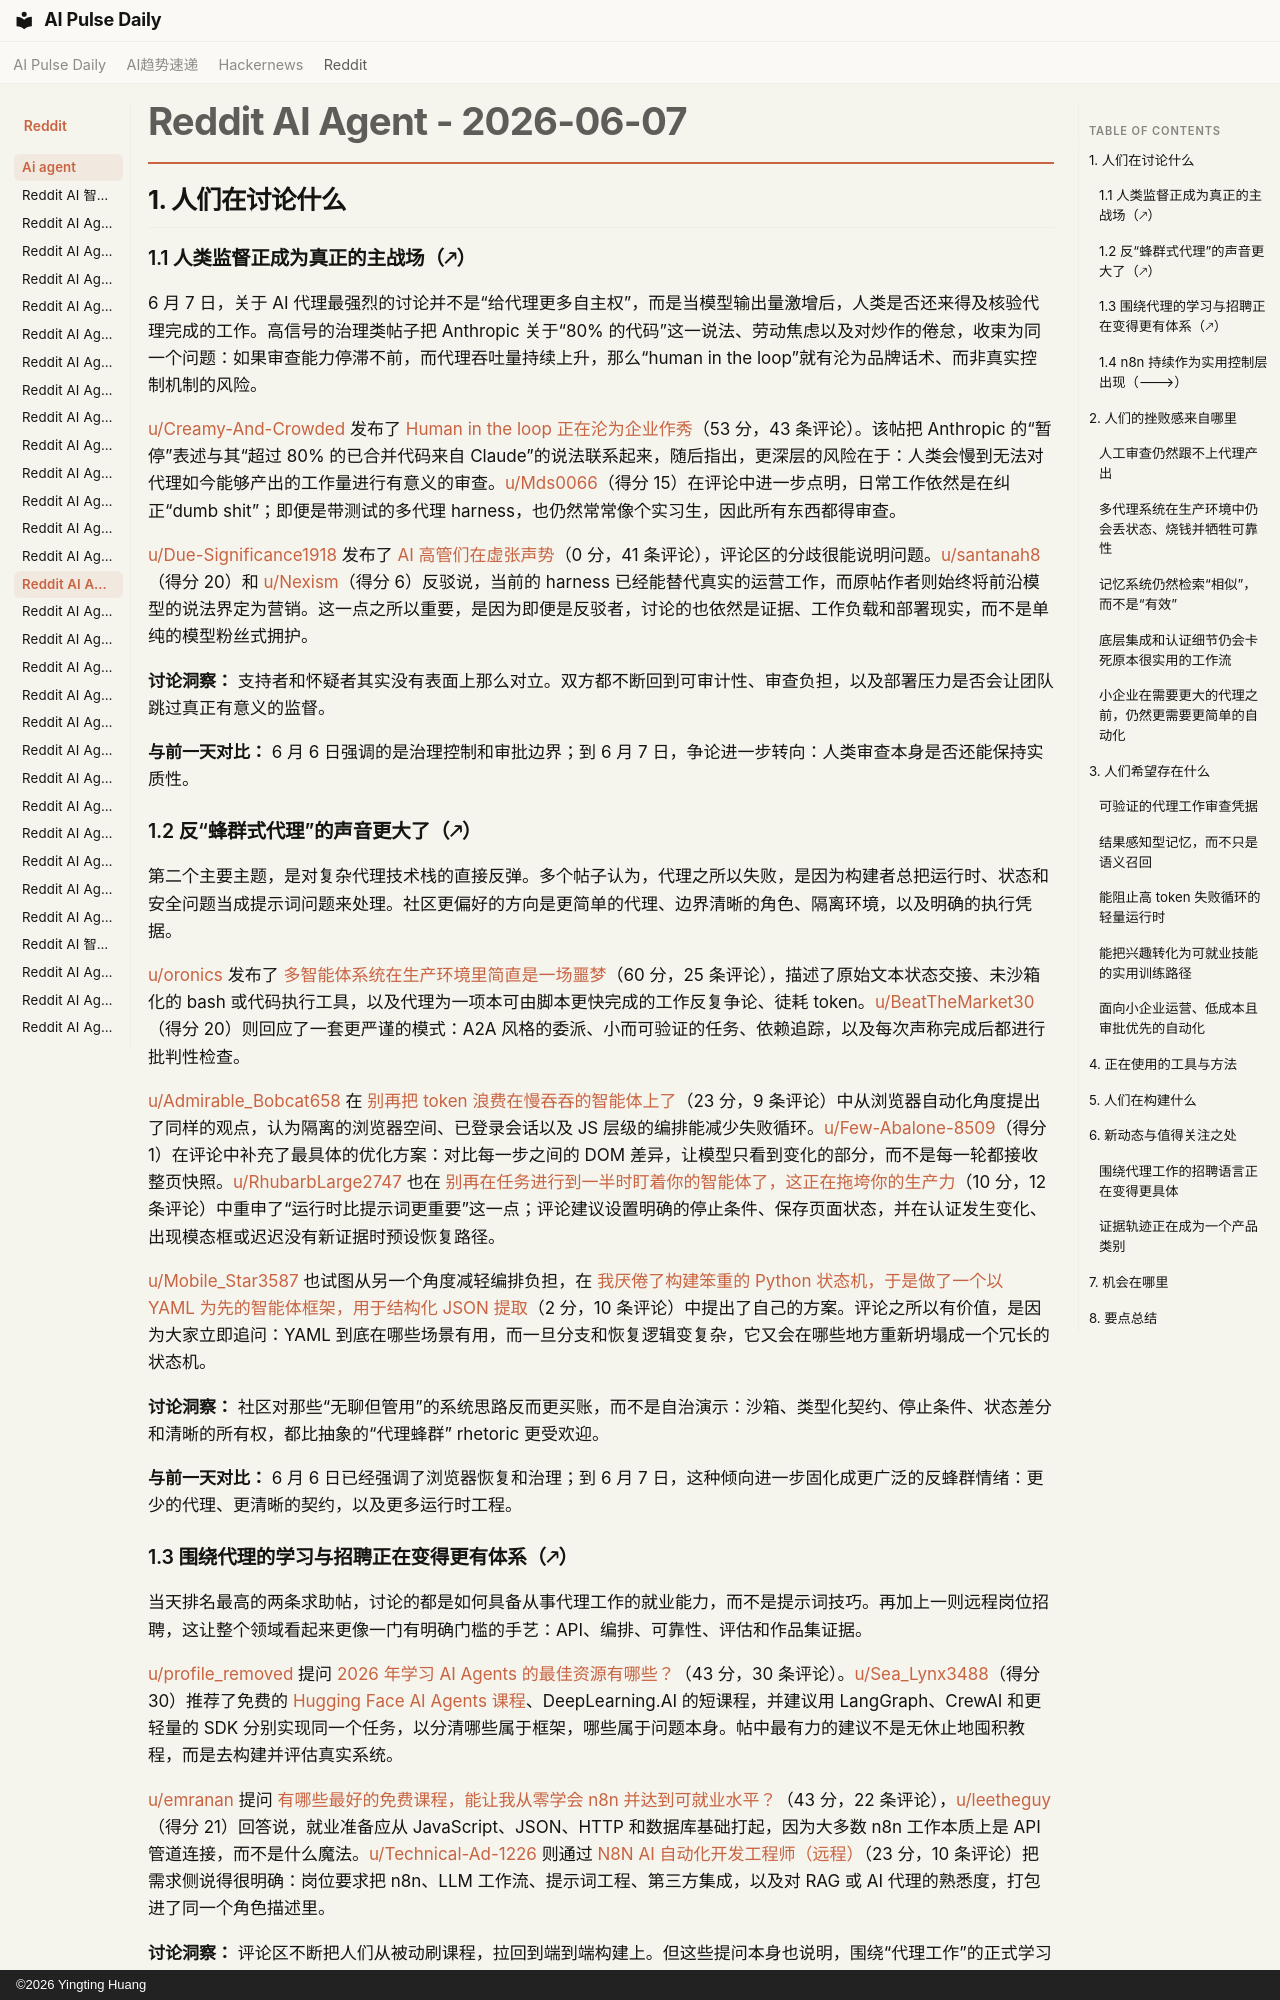

repository: vibewatch/vibewatch.github.io · page: reddit/ai-agent/2026-06-07.zh/index.html · generator: mkdocs · copyright: ©2026 Yingting Huang

# Reddit AI Agent - 2026-06-07

## 1. 人们在讨论什么

### 1.1 人类监督正成为真正的主战场（🡕）

6 月 7 日，关于 AI 代理最强烈的讨论并不是“给代理更多自主权”，而是当模型输出量激增后，人类是否还来得及核验代理完成的工作。高信号的治理类帖子把 Anthropic 关于“80% 的代码”这一说法、劳动焦虑以及对炒作的倦怠，收束为同一个问题：如果审查能力停滞不前，而代理吞吐量持续上升，那么“human in the loop”就有沦为品牌话术、而非真实控制机制的风险。

[u/Creamy-And-Crowded](https://www.reddit.com/user/Creamy-And-Crowded) 发布了 [Human in the loop 正在沦为企业作秀](https://www.reddit.com/r/AI_Agents/comments/1tzbazd/human_in_the_loop_is_becoming_corporate_theater/)（53 分，43 条评论）。该帖把 Anthropic 的“暂停”表述与其“超过 80% 的已合并代码来自 Claude”的说法联系起来，随后指出，更深层的风险在于：人类会慢到无法对代理如今能够产出的工作量进行有意义的审查。[u/Mds0066](https://www.reddit.com/user/Mds0066)（得分 15）在评论中进一步点明，日常工作依然是在纠正“dumb shit”；即便是带测试的多代理 harness，也仍然常常像个实习生，因此所有东西都得审查。

[u/Due-Significance1918](https://www.reddit.com/user/Due-Significance1918) 发布了 [AI 高管们在虚张声势](https://www.reddit.com/r/AgentsOfAI/comments/1tz88xh/ai_executives_are_bluffing/)（0 分，41 条评论），评论区的分歧很能说明问题。[u/santanah8](https://www.reddit.com/user/santanah8)（得分 20）和 [u/Nexism](https://www.reddit.com/user/Nexism)（得分 6）反驳说，当前的 harness 已经能替代真实的运营工作，而原帖作者则始终将前沿模型的说法界定为营销。这一点之所以重要，是因为即便是反驳者，讨论的也依然是证据、工作负载和部署现实，而不是单纯的模型粉丝式拥护。

**讨论洞察：** 支持者和怀疑者其实没有表面上那么对立。双方都不断回到可审计性、审查负担，以及部署压力是否会让团队跳过真正有意义的监督。

**与前一天对比：** 6 月 6 日强调的是治理控制和审批边界；到 6 月 7 日，争论进一步转向：人类审查本身是否还能保持实质性。

### 1.2 反“蜂群式代理”的声音更大了（🡕）

第二个主要主题，是对复杂代理技术栈的直接反弹。多个帖子认为，代理之所以失败，是因为构建者总把运行时、状态和安全问题当成提示词问题来处理。社区更偏好的方向是更简单的代理、边界清晰的角色、隔离环境，以及明确的执行凭据。

[u/oronics](https://www.reddit.com/user/oronics) 发布了 [多智能体系统在生产环境里简直是一场噩梦](https://www.reddit.com/r/AgentsOfAI/comments/1tyin0h/multiagent_systems_are_an_absolute_nightmare_in/)（60 分，25 条评论），描述了原始文本状态交接、未沙箱化的 bash 或代码执行工具，以及代理为一项本可由脚本更快完成的工作反复争论、徒耗 token。[u/BeatTheMarket30](https://www.reddit.com/user/BeatTheMarket30)（得分 20）则回应了一套更严谨的模式：A2A 风格的委派、小而可验证的任务、依赖追踪，以及每次声称完成后都进行批判性检查。

[u/Admirable_Bobcat658](https://www.reddit.com/user/Admirable_Bobcat658) 在 [别再把 token 浪费在慢吞吞的智能体上了](https://www.reddit.com/r/AI_Agents/comments/1tz4kiz/stop_wasting_tokens_on_slow_agents/)（23 分，9 条评论）中从浏览器自动化角度提出了同样的观点，认为隔离的浏览器空间、已登录会话以及 JS 层级的编排能减少失败循环。[u/Few-Abalone-8509](https://www.reddit.com/user/Few-Abalone-8509)（得分 1）在评论中补充了最具体的优化方案：对比每一步之间的 DOM 差异，让模型只看到变化的部分，而不是每一轮都接收整页快照。[u/RhubarbLarge2747](https://www.reddit.com/user/RhubarbLarge2747) 也在 [别再在任务进行到一半时盯着你的智能体了，这正在拖垮你的生产力](https://www.reddit.com/r/AI_Agents/comments/1tyftvh/stop_babysitting_your_agents_midtask_its_killing/)（10 分，12 条评论）中重申了“运行时比提示词更重要”这一点；评论建议设置明确的停止条件、保存页面状态，并在认证发生变化、出现模态框或迟迟没有新证据时预设恢复路径。

[u/Mobile_Star3587](https://www.reddit.com/user/Mobile_Star3587) 也试图从另一个角度减轻编排负担，在 [我厌倦了构建笨重的 Python 状态机，于是做了一个以 YAML 为先的智能体框架，用于结构化 JSON 提取](https://www.reddit.com/r/AI_Agents/comments/1tz37y8/i_got_tired_of_building_heavy_python_state/)（2 分，10 条评论）中提出了自己的方案。评论之所以有价值，是因为大家立即追问：YAML 到底在哪些场景有用，而一旦分支和恢复逻辑变复杂，它又会在哪些地方重新坍塌成一个冗长的状态机。

**讨论洞察：** 社区对那些“无聊但管用”的系统思路反而更买账，而不是自治演示：沙箱、类型化契约、停止条件、状态差分和清晰的所有权，都比抽象的“代理蜂群” rhetoric 更受欢迎。

**与前一天对比：** 6 月 6 日已经强调了浏览器恢复和治理；到 6 月 7 日，这种倾向进一步固化成更广泛的反蜂群情绪：更少的代理、更清晰的契约，以及更多运行时工程。
